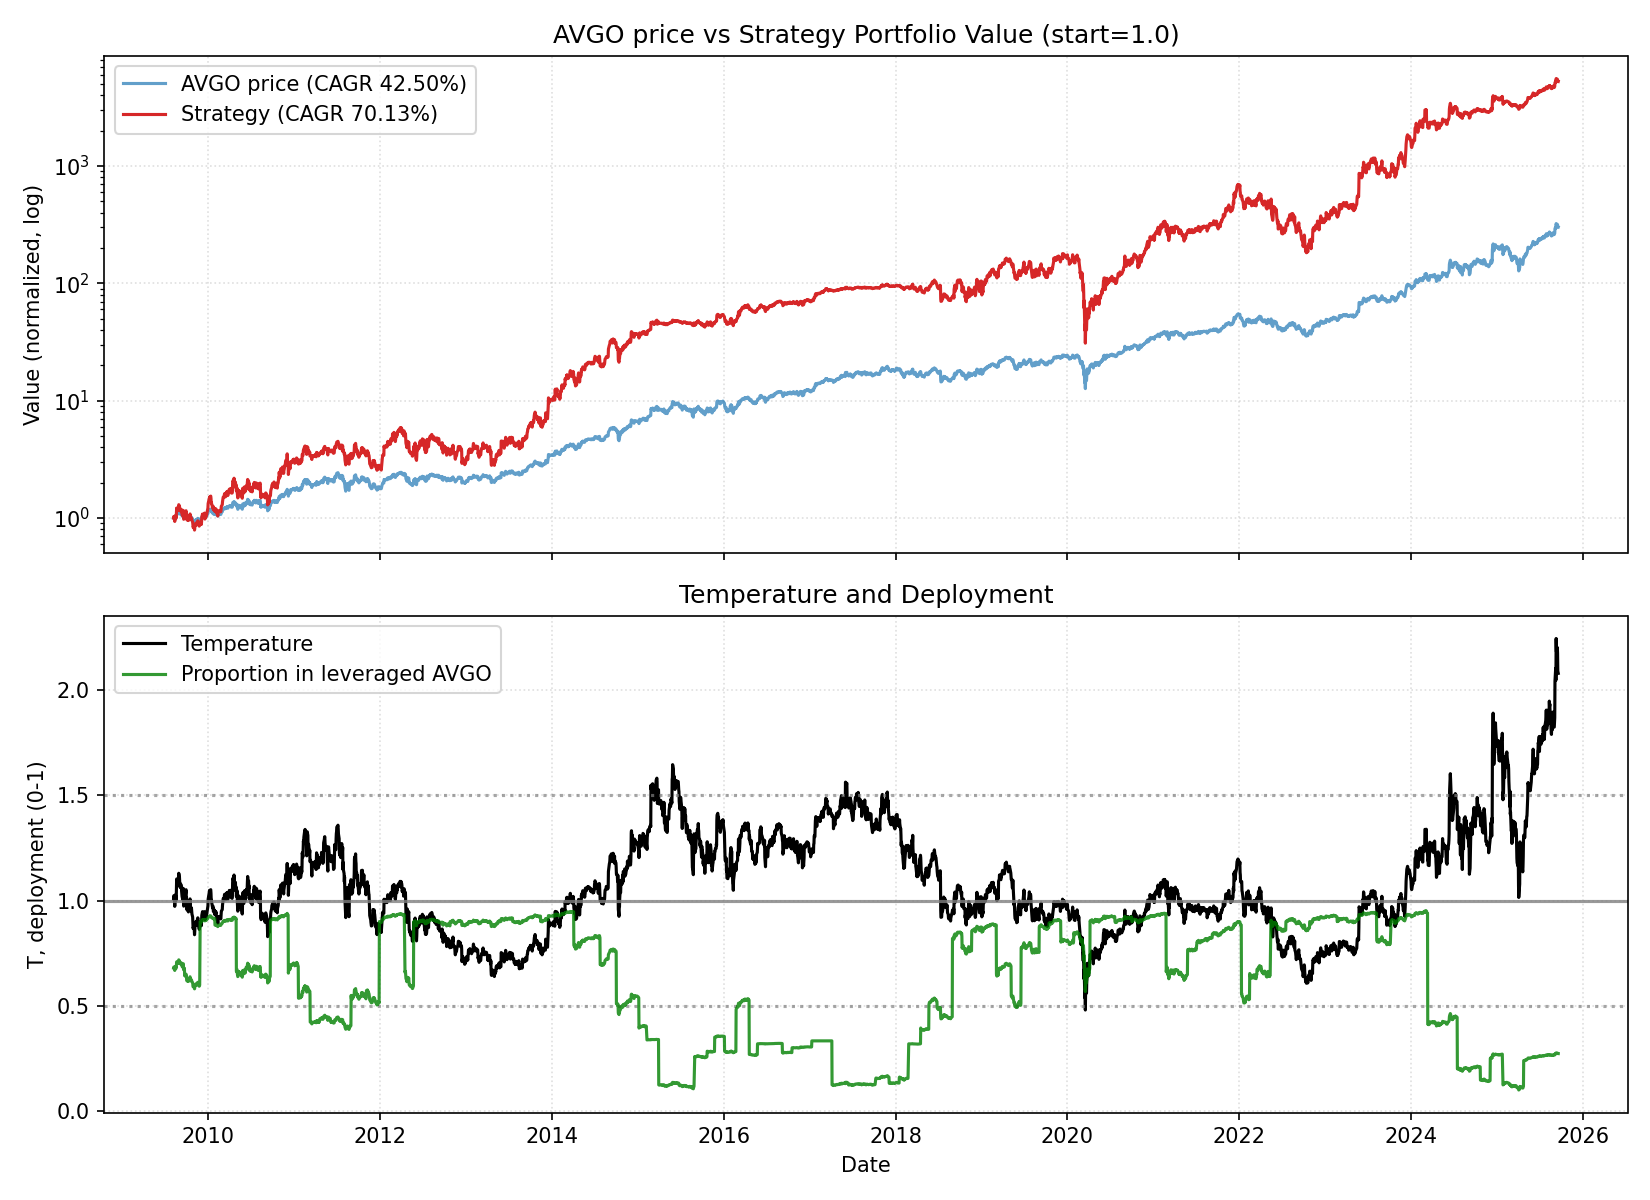

Values plotted in this chart, from the file beside it:
date, close, ret, ret_3, ret_6, ret_12, ret_22, temp, temp_ch_11, temp_ch_22, vol_22, vol_66, rate, yc_spread, credit_spread, yc_change_22, credit_change_22, port_unlevered, port_tqqq, port_cash, port_total, deployed_p, base_p, target_p
2009-08-06, 1.144, 0.0, , , , , 1.008, , , , , 0.15, 2.57, 2.9, , , 0.4811, 0.5189, 0.0, 1, 0.6792, 0.6792, 0.6792
2009-08-07, 1.162, 0.01545, , , , , 1.023, , , , , 0.15, 2.57, 2.85, , , 0.4886, 0.5429, 0.0, 1.031, 0.6842, 0.6578, 0.6578
2009-08-10, 1.129, -0.028, -0.01298, , , , 0.9919, , , , , 0.15, 2.56, 2.85, , , 0.4749, 0.4973, 0.0, 0.9722, 0.6743, 0.7147, 0.7147
2009-08-11, 1.108, -0.01879, -0.04626, , , , 0.9724, , , , , 0.15, 2.5, 2.88, , , 0.466, 0.4692, 0.0, 0.9352, 0.6678, 0.7705, 0.7705
2009-08-12, 1.131, 0.02106, 0.001878, , , , 0.9921, , , , , 0.15, 2.54, 2.97, , , 0.4758, 0.4988, 0.0, 0.9746, 0.6746, 0.7141, 0.7141
2009-08-13, 1.17, 0.03438, 0.05616, 0.02287, , , 1.025, , , , , 0.15, 2.47, 2.99, , , 0.4921, 0.5502, 0.0, 1.042, 0.6853, 0.6545, 0.6545
2009-08-14, 1.174, 0.003021, 0.0375, 0.01035, , , 1.028, , , , , 0.15, 2.48, 3.02, , , 0.4936, 0.5552, 0.0, 1.049, 0.6862, 0.6513, 0.6513
2009-08-17, 1.147, -0.02289, -0.01994, 0.01565, , , 1.001, , , , , 0.15, 2.44, 3.08, , , 0.4823, 0.517, 0.0, 0.9994, 0.6782, 0.6893, 0.6893
2009-08-18, 1.207, 0.0524, 0.02831, 0.08934, , , 1.053, , , , , 0.15, 2.45, 3.07, , , 0.5076, 0.5983, 0.0, 1.106, 0.694, 0.6141, 0.6141
2009-08-19, 1.265, 0.04804, 0.103, 0.1181, , , 1.103, , , , , 0.15, 2.44, 3.1, , , 0.532, 0.6845, 0.0, 1.216, 0.7085, 0.5417, 0.5417
2009-08-20, 1.256, -0.007267, 0.04042, 0.07311, , , 1.094, , , , , 0.15, 2.39, 3.09, , , 0.5281, 0.6695, 0.0, 1.198, 0.706, 0.5548, 0.5548
2009-08-21, 1.26, 0.003378, -0.003913, 0.07349, 0.1014, , 1.097, 0.08746, , , , 0.15, 2.43, 3.06, , , 0.5299, 0.6763, 0.0, 1.206, 0.7071, 0.5507, 0.5507
2009-08-24, 1.237, -0.01796, -0.01464, 0.07891, 0.06513, , 1.074, 0.04991, , , , 0.15, 2.43, 3.05, , , 0.5204, 0.6398, 0.0, 1.16, 0.701, 0.5834, 0.5834
2009-08-25, 1.262, 0.02, 0.001683, 0.04569, 0.1177, , 1.095, 0.1036, , , , 0.15, 2.4, 3.01, , , 0.5308, 0.6782, 0.0, 1.209, 0.7073, 0.5535, 0.5535
2009-08-26, 1.262, 0.0, 0.02, -0.002236, 0.1391, , 1.094, 0.1247, , , , 0.15, 2.38, 2.98, , , 0.5308, 0.6781, 0.0, 1.209, 0.7073, 0.5548, 0.5548
2009-08-27, 1.284, 0.01737, 0.01737, 0.02252, 0.135, , 1.112, 0.1207, , , , 0.15, 2.43, 2.96, , , 0.54, 0.7134, 0.0, 1.253, 0.7128, 0.5285, 0.5285
2009-08-28, 1.306, 0.01707, 0.03473, 0.03648, 0.116, , 1.13, 0.1019, , , , 0.15, 2.45, 2.95, , , 0.5492, 0.7499, 0.0, 1.299, 0.7182, 0.5022, 0.5022
2009-08-31, 1.287, -0.01462, 0.002203, 0.04, 0.09639, , 1.11, 0.08072, , , , 0.15, 2.43, 2.98, , , 0.5412, 0.717, 0.0, 1.258, 0.7132, 0.5304, 0.5304
2009-09-01, 1.262, -0.01923, -0.03357, 0.0, 0.1005, , 1.088, 0.08661, , , , 0.15, 2.46, 3.01, , , 0.5308, 0.6756, 0.0, 1.206, 0.7067, 0.5629, 0.5629
2009-09-02, 1.25, -0.009523, -0.02857, -0.009523, 0.03574, , 1.077, 0.02267, , , , 0.15, 2.4, 2.99, , , 0.5257, 0.6562, 0.0, 1.182, 0.7035, 0.5793, 0.5793
2009-09-03, 1.234, -0.01301, -0.02241, -0.0391, -0.02459, , 1.062, -0.0369, , , , 0.15, 2.42, 3.0, , , 0.5189, 0.6306, 0.0, 1.149, 0.6991, 0.601, 0.601
2009-09-04, 1.256, 0.01777, 0.004525, -0.03844, 0.0, 0.09765, 1.08, -0.01262, 0.07103, 0.02256, , 0.15, 2.51, 3.0, , , 0.5281, 0.6642, 0.0, 1.192, 0.7047, 0.5749, 0.5749
2009-09-08, 1.251, -0.003379, 0.01433, -0.02747, -0.006734, 0.0773, 1.073, -0.02176, 0.0485, 0.0226, , 0.15, 2.54, 2.98, -0.03, 0.08, 0.5263, 0.6574, 0.0, 1.184, 0.7036, 0.5855, 0.5855
2009-09-09, 1.22, -0.02486, -0.02815, -0.03305, -0.01371, 0.08078, 1.045, -0.02698, 0.05367, 0.02328, , 0.15, 2.55, 3.01, -0.02, 0.16, 0.5132, 0.6083, 0.0, 1.122, 0.6949, 0.6256, 0.6256
2009-09-10, 1.205, -0.01217, -0.03672, -0.03563, -0.04482, 0.08807, 1.032, -0.05767, 0.06078, 0.02252, , 0.15, 2.46, 2.96, -0.1, 0.11, 0.507, 0.5861, 0.0, 1.093, 0.6908, 0.6454, 0.6454
2009-09-11, 1.193, -0.009971, -0.02202, -0.03266, -0.05434, 0.055, 1.02, -0.06706, 0.02854, 0.02219, , 0.15, 2.44, 2.97, -0.06, 0.09, 0.5019, 0.5685, 0.0, 1.07, 0.6874, 0.6617, 0.6617
2009-09-14, 1.177, -0.01363, -0.02346, -0.0625, -0.08315, 0.006042, 1.004, -0.09702, -0.02085, 0.02212, , 0.15, 2.48, 2.94, -0.06, -0.03, 0.4951, 0.5453, 0.0, 1.04, 0.6827, 0.6857, 0.6857
2009-09-15, 1.215, 0.03183, 0.01777, -0.02938, -0.06984, 0.03494, 1.035, -0.08391, 0.007279, 0.02195, , 0.15, 2.51, 2.93, 0.04, -0.06, 0.5109, 0.5973, 0.0, 1.108, 0.6927, 0.6404, 0.6404
2009-09-16, 1.243, 0.02328, 0.05586, 0.01854, -0.03407, 0.08385, 1.058, -0.04706, 0.05667, 0.02242, , 0.15, 2.47, 2.91, -0.01, -0.11, 0.5228, 0.639, 0.0, 1.162, 0.7, 0.6066, 0.6066
2009-09-17, 1.176, -0.05347, -0.03143, -0.02405, -0.06779, -0.02519, 1.001, -0.08033, -0.04964, 0.0249, , 0.15, 2.44, 2.87, 0.0, -0.21, 0.4948, 0.5365, 0.0, 1.031, 0.6801, 0.6903, 0.6903
2009-09-18, 1.145, -0.02644, -0.0785, -0.04028, -0.08371, -0.09447, 0.9735, -0.09604, -0.1172, 0.02281, , 0.15, 2.46, 2.85, 0.01, -0.22, 0.4817, 0.4939, 0.0, 0.9756, 0.6708, 0.7675, 0.7675
2009-09-21, 1.174, 0.02531, -0.001803, -0.002402, -0.04814, -0.06475, 0.9956, -0.06253, -0.08975, 0.02086, , 0.15, 2.47, 2.86, 0.03, -0.24, 0.4939, 0.5314, 0.0, 1.025, 0.6788, 0.704, 0.704
2009-09-22, 1.22, 0.03853, 0.06481, 0.004074, -0.02872, -0.03199, 1.033, -0.04341, -0.05786, 0.02264, , 0.15, 2.44, 2.84, 0.05, -0.25, 0.5918, 0.5139, 0.0, 1.106, 0.6432, 0.6432, 0.6432
2009-09-23, 1.23, 0.008696, 0.04756, -0.01024, -0.01695, -0.005714, 1.041, -0.02935, -0.03065, 0.02272, , 0.15, 2.48, 2.84, 0.05, -0.22, 0.5969, 0.5273, 0.0, 1.124, 0.646, 0.6314, 0.6314
2009-09-24, 1.237, 0.005172, 0.01391, 0.05108, 0.01333, -0.02017, 1.046, 0.0005389, -0.04474, 0.02242, , 0.15, 2.47, 2.86, 0.04, -0.19, 0.6, 0.5354, 0.0, 1.135, 0.6477, 0.6248, 0.6248
2009-09-25, 1.211, -0.02058, -0.01552, 0.05741, 0.004692, -0.04034, 1.023, -0.007986, -0.0644, 0.02238, , 0.15, 2.36, 2.83, -0.04, -0.18, 0.5877, 0.5023, 0.0, 1.09, 0.6406, 0.6574, 0.6574
2009-09-28, 1.248, 0.03036, 0.009148, 0.06261, 0.04562, -0.02808, 1.052, 0.03068, -0.05406, 0.0234, , 0.15, 2.33, 2.81, -0.05, -0.17, 0.6055, 0.5481, 0.0, 1.154, 0.6501, 0.6161, 0.6161
2009-09-29, 1.204, -0.03513, -0.005838, -0.01275, 0.02282, -0.07796, 1.014, 0.009916, -0.1026, 0.02418, , 0.15, 2.31, 2.81, -0.12, -0.15, 0.5842, 0.4903, 0.0, 1.075, 0.6375, 0.6712, 0.6712
2009-09-30, 1.207, 0.002349, -0.03286, -0.01897, -0.006403, -0.06209, 1.015, -0.01894, -0.08561, 0.02381, , 0.15, 2.36, 2.86, -0.09, -0.09, 0.5856, 0.4937, 0.0, 1.079, 0.6383, 0.6689, 0.6689
2009-10-01, 1.153, -0.04452, -0.04228, -0.06747, -0.07224, -0.08627, 0.9694, -0.08395, -0.1092, 0.0253, , 0.12, 2.34, 2.9, -0.09, -0.08, 0.5595, 0.4277, 0.0, 0.9873, 0.6222, 0.7793, 0.7793
2009-10-02, 1.138, -0.01349, -0.05741, -0.06071, -0.03305, -0.08993, 0.9555, -0.04525, -0.1128, 0.02517, , 0.12, 2.36, 2.93, -0.1, -0.08, 0.552, 0.4104, 0.0, 0.9624, 0.6176, 0.8191, 0.8191
2009-10-05, 1.166, 0.02486, 0.01104, -0.06572, 0.0179, -0.05501, 0.9768, 0.003356, -0.08027, 0.02589, , 0.12, 2.36, 2.95, -0.04, -0.04, 0.5657, 0.441, 0.0, 1.007, 0.6254, 0.7581, 0.7581
2009-10-06, 1.164, -0.001213, 0.02362, -0.03288, -0.008429, -0.07264, 0.9748, -0.02094, -0.09742, 0.02579, , 0.12, 2.36, 2.94, -0.06, -0.06, 0.565, 0.4394, 0.0, 1.004, 0.625, 0.7639, 0.7639
2009-10-07, 1.14, -0.02064, -0.02183, -0.05507, -0.06493, -0.0887, 0.9538, -0.07673, -0.1108, 0.02567, , 0.12, 2.34, 2.92, -0.17, -0.08, 0.5534, 0.4121, 0.0, 0.9655, 0.6179, 0.8239, 0.8239
2009-10-08, 1.132, -0.00744, -0.02793, -0.01839, -0.07989, -0.07242, 0.9459, -0.0915, -0.09492, 0.02568, , 0.12, 2.37, 2.96, -0.17, -0.02, 0.5493, 0.4029, 0.0, 0.9522, 0.6154, 0.8466, 0.8466
2009-10-09, 1.149, 0.01499, 0.00744, 0.009944, -0.0709, -0.04692, 0.9593, -0.08262, -0.07004, 0.02556, , 0.12, 2.42, 2.96, -0.13, -0.05, 0.5575, 0.421, 0.0, 0.9785, 0.6202, 0.8082, 0.8082
2009-10-12, 1.155, 0.005538, 0.02061, -0.009096, -0.04612, -0.03199, 0.9622, -0.05975, -0.05706, 0.02552, , 0.12, 2.42, 2.96, -0.04, 0.0, 0.5606, 0.428, 0.0, 0.9886, 0.622, 0.8, 0.8
2009-10-13, 1.169, 0.01163, 0.01723, 0.003643, -0.06346, -0.007207, 0.9725, -0.07527, -0.03128, 0.0256, , 0.12, 2.43, 2.95, -0.01, -0.02, 0.5671, 0.4429, 0.0, 1.01, 0.6257, 0.7703, 0.7703
2009-10-14, 1.192, 0.01996, 0.03182, 0.04526, -0.009983, -0.01863, 0.9911, -0.02248, -0.04243, 0.02579, , 0.12, 2.49, 2.96, 0.01, 0.02, 0.5784, 0.4694, 0.0, 1.048, 0.632, 0.7169, 0.7169
2009-10-15, 1.213, 0.01779, 0.03811, 0.07183, 0.005272, -0.02389, 1.008, -0.007413, -0.04756, 0.02515, , 0.12, 2.52, 2.96, 0.01, 0.03, 0.5887, 0.4944, 0.0, 1.083, 0.6377, 0.6799, 0.6799
2009-10-16, 1.162, -0.04254, -0.0255, 0.01108, 0.007357, -0.01262, 0.9642, -0.005354, -0.03657, 0.02617, , 0.12, 2.46, 2.93, -0.01, 0.02, 0.5637, 0.4313, 0.0, 0.995, 0.6223, 0.7942, 0.7942
2009-10-19, 1.148, -0.01156, -0.05361, -0.00612, 0.009323, 0.002469, 0.9506, -0.005099, -0.0235, 0.02371, , 0.12, 2.42, 2.91, -0.02, 0.04, 0.5571, 0.4163, 0.0, 0.9735, 0.6184, 0.8331, 0.8331
2009-10-20, 1.169, 0.01786, 0.006086, 0.0, 0.002426, -0.004817, 0.9668, -0.01022, -0.02895, 0.02331, , 0.12, 2.4, 2.91, -0.06, 0.06, 0.5671, 0.4386, 0.0, 1.006, 0.6241, 0.7868, 0.7868
2009-10-21, 1.166, -0.00242, 0.01539, -0.02195, 0.001214, -0.04406, 0.9636, -0.01142, -0.06724, 0.02269, , 0.12, 2.42, 2.89, -0.05, 0.03, 0.5657, 0.4354, 0.0, 1.001, 0.6233, 0.7958, 0.7958
2009-10-22, 1.151, -0.01273, -0.01512, -0.05128, 0.0093, -0.06437, 0.9506, -0.003436, -0.08706, 0.02111, , 0.12, 2.47, 2.88, 0.03, 0.04, 0.5585, 0.4187, 0.0, 0.9773, 0.619, 0.8334, 0.8334
2009-10-23, 1.135, -0.01413, -0.02668, -0.02313, 0.002499, -0.08233, 0.9363, -0.01015, -0.1046, 0.0211, , 0.12, 2.47, 2.8, -0.01, -0.04, 0.5506, 0.401, 0.0, 0.9516, 0.6142, 0.8742, 0.8742
2009-10-26, 1.12, -0.01308, -0.02703, -0.02463, -0.02523, -0.07531, 0.9217, -0.03916, -0.09926, 0.0211, , 0.12, 2.53, 2.83, 0.06, -0.03, 0.5434, 0.3852, 0.0, 0.9286, 0.6099, 0.9, 0.9
2009-10-27, 1.092, -0.02462, -0.03738, -0.06534, -0.05447, -0.1246, 0.8983, -0.0664, -0.1459, 0.02127, , 0.12, 2.5, 2.84, 0.14, 0.01, 0.53, 0.3567, 0.0, 0.8868, 0.6015, 0.9, 0.9
2009-10-28, 1.056, -0.03366, -0.05745, -0.0946, -0.09679, -0.1233, 0.8673, -0.1082, -0.1446, 0.02065, , 0.12, 2.49, 2.85, 0.16, 0.04, 0.5122, 0.3207, 0.0, 0.8329, 0.59, 0.9, 0.9
2009-10-29, 1.063, 0.007367, -0.02654, -0.07617, -0.1079, -0.1189, 0.873, -0.1192, -0.1403, 0.0199, , 0.12, 2.55, 2.86, 0.24, 0.05, 0.516, 0.3278, 0.0, 0.8438, 0.5923, 0.9, 0.9
... 3,996 more rows
